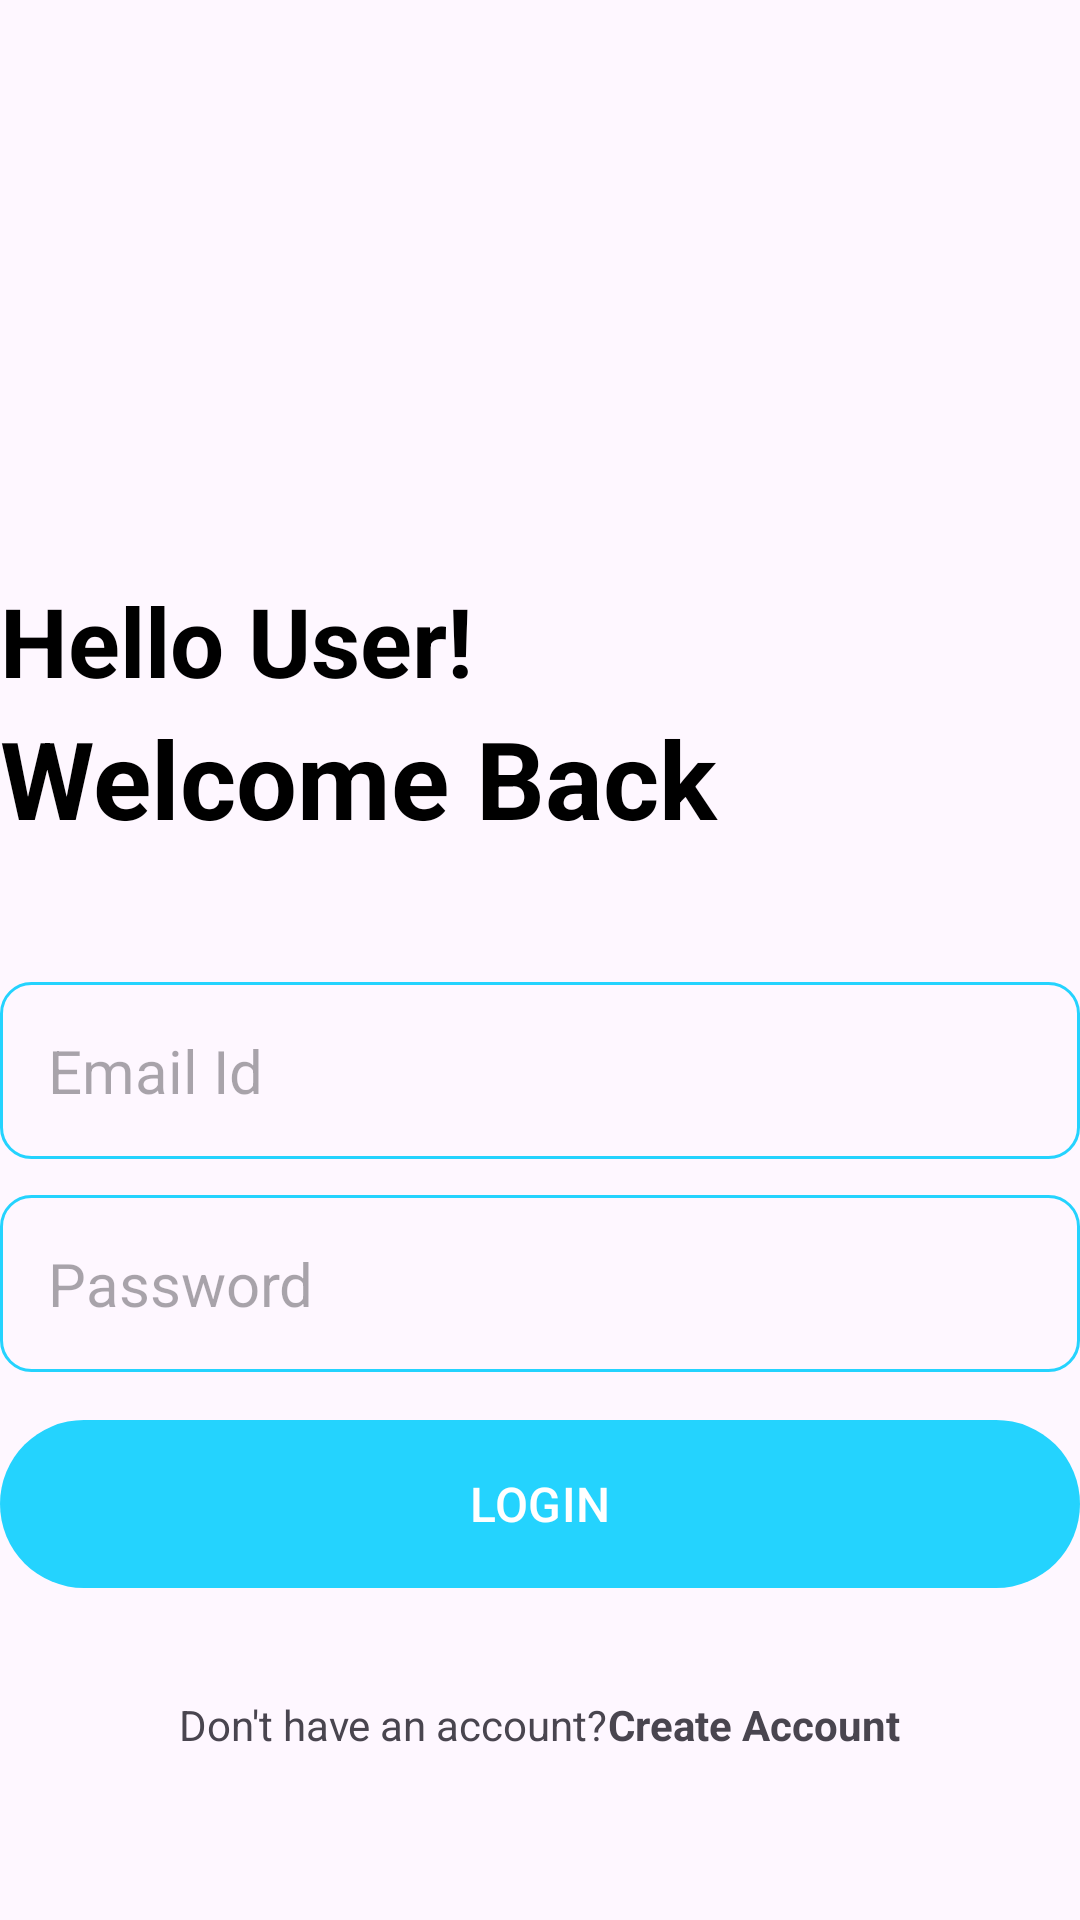

Android layout source for this screen:
<!-- AndroidManifest.xml: application theme Theme.NotesPlus -->
<!-- res/layout/activity_login.xml -->
<?xml version="1.0" encoding="utf-8"?>
<RelativeLayout xmlns:android="http://schemas.android.com/apk/res/android"
    xmlns:app="http://schemas.android.com/apk/res-auto"
    xmlns:tools="http://schemas.android.com/tools"
    android:layout_width="match_parent"
    android:layout_height="match_parent"
    android:layout_marginHorizontal="32dp"
    android:layout_marginVertical="@dimen/_16dp_dimen"
    tools:context=".activity.LoginActivity">

    <ImageView
        android:id="@+id/loginIcon"
        android:layout_width="128dp"
        android:layout_height="128dp"
        android:layout_centerHorizontal="true"
        android:layout_marginVertical="32dp"
        android:src="@drawable/login" />

    <LinearLayout
        android:id="@+id/introText"
        android:layout_width="match_parent"
        android:layout_height="wrap_content"
        android:layout_below="@+id/loginIcon"
        android:orientation="vertical">

        <TextView
            android:layout_width="match_parent"
            android:layout_height="wrap_content"
            android:text="Hello User!"
            android:textColor="@color/black"
            android:textSize="32sp"
            android:textStyle="bold" />

        <TextView
            android:layout_width="match_parent"
            android:layout_height="wrap_content"
            android:text="Welcome Back"
            android:textColor="@color/black"
            android:textSize="36sp"
            android:textStyle="bold" />
    </LinearLayout>

    <LinearLayout
        android:id="@+id/login_layout"
        android:layout_width="match_parent"
        android:layout_height="wrap_content"
        android:layout_below="@+id/introText"
        android:layout_marginVertical="32dp"
        android:orientation="vertical">

        <EditText
            android:id="@+id/email_et"
            android:layout_width="match_parent"
            android:layout_height="wrap_content"
            android:layout_marginTop="12dp"
            android:background="@drawable/rounded_corner"
            android:hint="Email Id"
            android:inputType="textEmailAddress"
            android:padding="16dp"
            android:textSize="20sp" />

        <EditText
            android:id="@+id/pwd_et"
            android:layout_width="match_parent"
            android:layout_height="wrap_content"
            android:layout_marginTop="12dp"
            android:background="@drawable/rounded_corner"
            android:hint="Password"
            android:inputType="textPassword"
            android:padding="16dp"
            android:textSize="20sp" />

        <com.google.android.material.button.MaterialButton
            android:id="@+id/login_acct_btn"
            android:layout_width="match_parent"
            android:layout_height="64dp"
            android:layout_marginTop="12dp"
            android:text="LOGIN"
            android:textSize="16sp" />

        <ProgressBar
            android:id="@+id/progress_bar"
            android:layout_width="24dp"
            android:layout_height="64dp"
            android:layout_gravity="center"
            android:layout_marginTop="12dp"
            android:visibility="gone" />
    </LinearLayout>

    <LinearLayout
        android:layout_width="match_parent"
        android:layout_height="wrap_content"
        android:layout_below="@+id/login_layout"
        android:gravity="center"
        android:orientation="horizontal">

        <TextView
            android:layout_width="wrap_content"
            android:layout_height="wrap_content"
            android:text="Don't have an account?" />

        <TextView
            android:id="@+id/create_acct_text"
            android:layout_width="wrap_content"
            android:layout_height="wrap_content"
            android:text="Create Account"
            android:textStyle="bold" />
    </LinearLayout>
</RelativeLayout>
<!-- resources referenced by this layout -->
<resources>
  <color name="black">#FF000000</color>
  <dimen name="_16dp_dimen">16dp</dimen>
  <!-- drawable rounded_corner (drawable) -->
  <?xml version="1.0" encoding="utf-8"?>
  <shape xmlns:android="http://schemas.android.com/apk/res/android"
      android:shape = "rectangle">
      <corners android:radius="10dp"/>
      <stroke android:width="1dp" android:color="@color/myprimary"/>
  </shape>
  <style name="Theme.NotesPlus" parent="Base.Theme.NotesPlus" />
  <color name="myprimary">#FF24D3FE</color>
  <style name="Base.Theme.NotesPlus" parent="Theme.Material3.DayNight.NoActionBar">
  
           <item name="colorPrimary">@color/myprimary</item>
           <item name="colorPrimaryVariant">@color/myprimary</item>
           <item name="android:statusBarColor">@color/myprimary</item>
      </style>
</resources>
